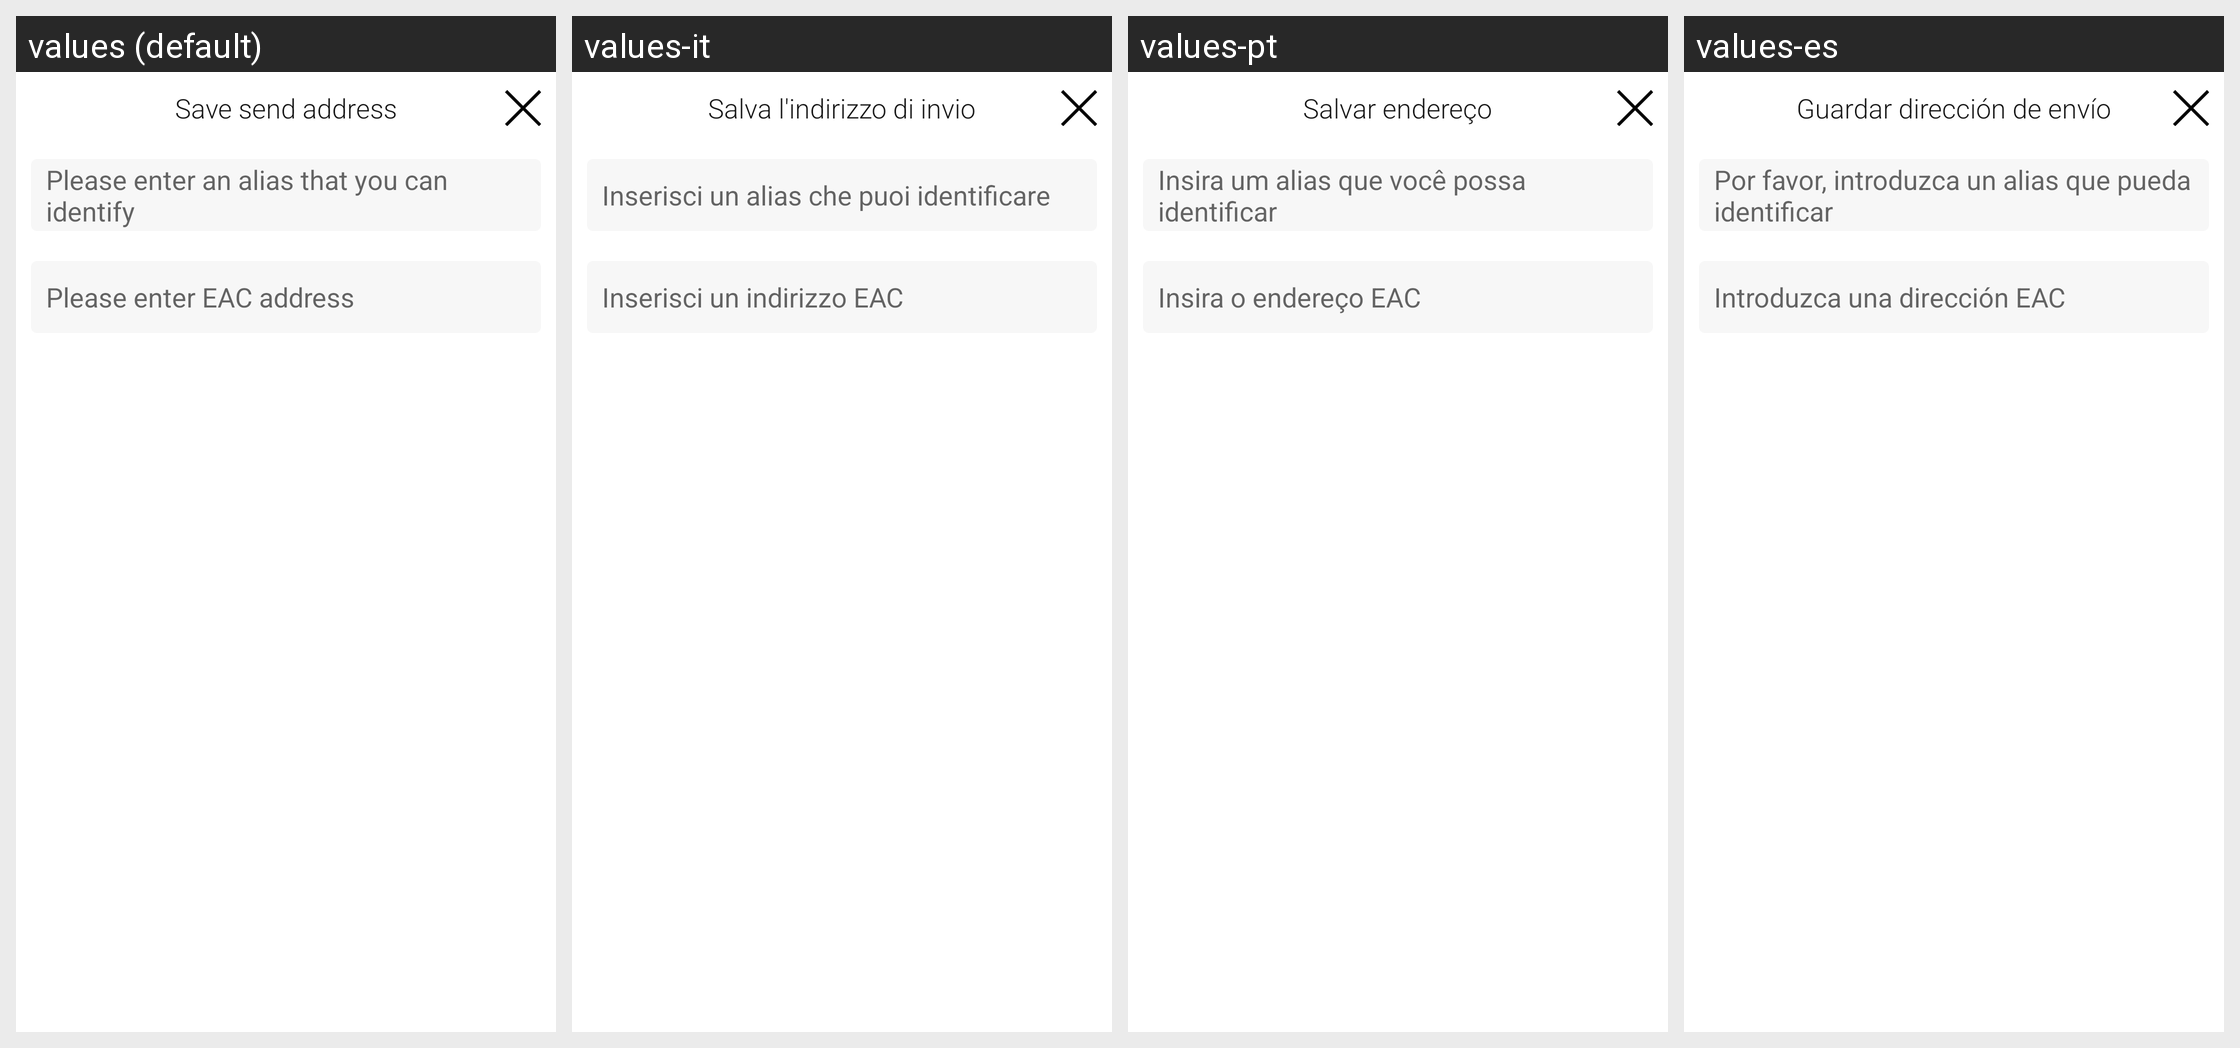

Strings drawn on this Android screen and how each of the app's shown locales translates them:
Android screen res/layout/dialog_contact_create.xml rendered under 4 locales, left to right: values (default), values-it, values-pt, values-es. Device: Nexus 5 (rendered at 1080×1920; each locale shown at half size, 540×960, under a caption strip naming it); theme AppTheme.
Other locales in the repository, not shown: values-da, values-de, values-fr, values-ja, values-ko, values-nl, values-ru, values-sv, values-zh-rCN, values-zh-rTW.
Strings drawn on this screen, with the default value and each locale's value (text and hints the layout hard-codes, and strings that could not be matched under every locale, appear in the picture but are not listed):

save_send_address
  values: Save send address
  values-it: Salva l'indirizzo di invio
  values-pt: Salvar endereço
  values-es: Guardar dirección de envío

enter_alias
  values: Please enter an alias that you can identify
  values-it: Inserisci un alias che puoi identificare
  values-pt: Insira um alias que você possa identificar
  values-es: Por favor, introduzca un alias que pueda identificar

enter_address
  values: Please enter EAC address
  values-it: Inserisci un indirizzo EAC
  values-pt: Insira o endereço EAC
  values-es: Introduzca una dirección EAC
